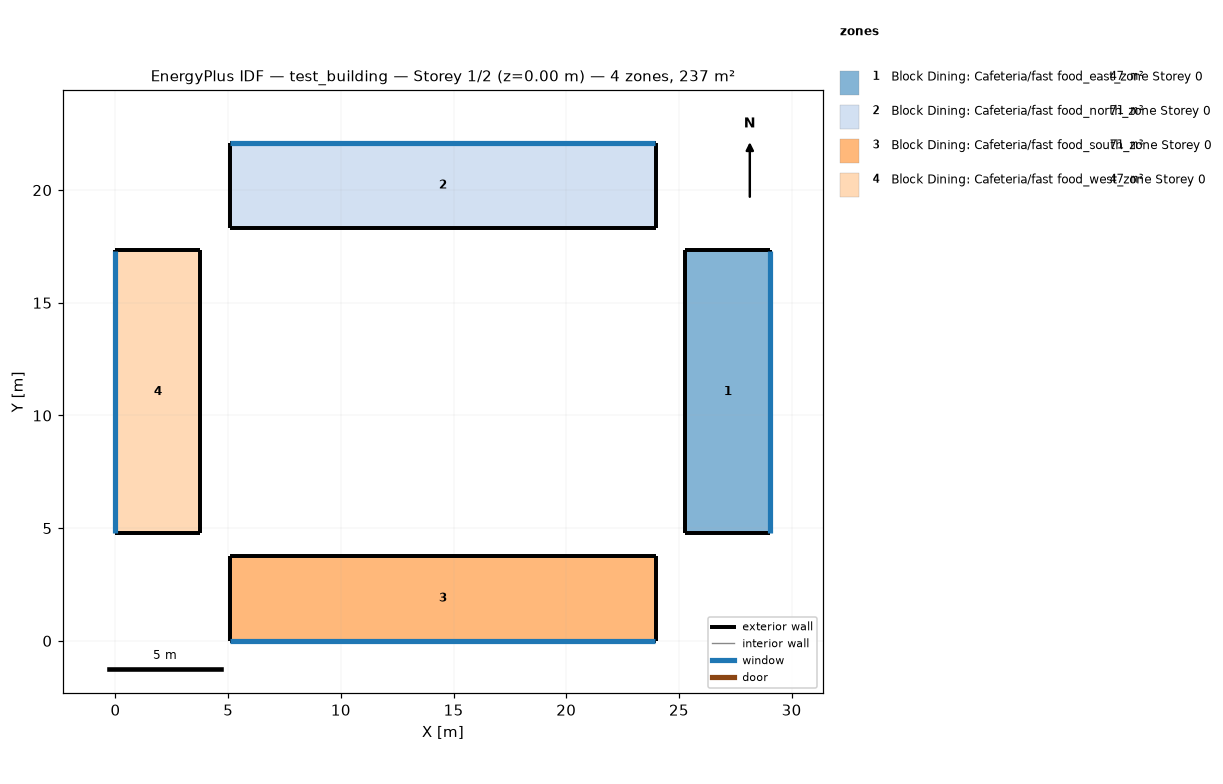
=== STOREY PLAN SPEC (per zone: floor XY polygon, exterior-wall plan segments, windows/doors) ===
zone 1: Block Dining: Cafeteria/fast food_east_zone Storey 0  (47.3 m²)
  floor: (29.06, 17.32) (29.06, 4.77) (25.29, 4.77) (25.29, 17.32)
  exterior wall: (29.06, 4.77) – (29.06, 17.32)  [12.6 m]
    window: (29.06, 4.78) – (29.06, 17.32)  [17.4 m²]
  exterior wall: (29.06, 17.32) – (25.29, 17.32)  [3.8 m]
  exterior wall: (25.29, 17.32) – (25.29, 4.77)  [12.6 m]
  exterior wall: (25.29, 4.77) – (29.06, 4.77)  [3.8 m]
zone 2: Block Dining: Cafeteria/fast food_north_zone Storey 0  (71.1 m²)
  floor: (23.97, 22.10) (23.97, 18.33) (5.09, 18.33) (5.09, 22.10)
  exterior wall: (23.97, 18.33) – (23.97, 22.10)  [3.8 m]
  exterior wall: (23.97, 22.10) – (5.09, 22.10)  [18.9 m]
    window: (23.96, 22.10) – (5.10, 22.10)  [26.2 m²]
  exterior wall: (5.09, 22.10) – (5.09, 18.33)  [3.8 m]
  exterior wall: (5.09, 18.33) – (23.97, 18.33)  [18.9 m]
zone 3: Block Dining: Cafeteria/fast food_south_zone Storey 0  (71.1 m²)
  floor: (23.97, 3.77) (23.97, 0.00) (5.09, 0.00) (5.09, 3.77)
  exterior wall: (23.97, 0.00) – (23.97, 3.77)  [3.8 m]
  exterior wall: (23.97, 3.77) – (5.09, 3.77)  [18.9 m]
  exterior wall: (5.09, 3.77) – (5.09, 0.00)  [3.8 m]
  exterior wall: (5.09, 0.00) – (23.97, 0.00)  [18.9 m]
    window: (5.10, 0.00) – (23.96, 0.00)  [26.2 m²]
zone 4: Block Dining: Cafeteria/fast food_west_zone Storey 0  (47.3 m²)
  floor: (3.77, 17.32) (3.77, 4.77) (0.00, 4.77) (0.00, 17.32)
  exterior wall: (3.77, 4.77) – (3.77, 17.32)  [12.6 m]
  exterior wall: (3.77, 17.32) – (0.00, 17.32)  [3.8 m]
  exterior wall: (0.00, 17.32) – (0.00, 4.77)  [12.6 m]
    window: (0.00, 17.32) – (0.00, 4.78)  [17.4 m²]
  exterior wall: (0.00, 4.77) – (3.77, 4.77)  [3.8 m]

=== DERIVED (storey summary) ===
Building: test_building
Storey: 1 of 2  (floor level z = 0.00 m)
Storey gross floor area: 236.9 m²
Zones on this storey: 4
  - Block Dining: Cafeteria/fast food_east_zone Storey 0: floor 47.3 m²; exterior wall 32.6 m (119.4 m²); 1 window(s) 17.4 m²; WWR 14.6%
  - Block Dining: Cafeteria/fast food_north_zone Storey 0: floor 71.1 m²; exterior wall 45.3 m (165.7 m²); 1 window(s) 26.2 m²; WWR 15.8%
  - Block Dining: Cafeteria/fast food_south_zone Storey 0: floor 71.1 m²; exterior wall 45.3 m (165.7 m²); 1 window(s) 26.2 m²; WWR 15.8%
  - Block Dining: Cafeteria/fast food_west_zone Storey 0: floor 47.3 m²; exterior wall 32.6 m (119.4 m²); 1 window(s) 17.4 m²; WWR 14.6%
Zone adjacency: (none detected)